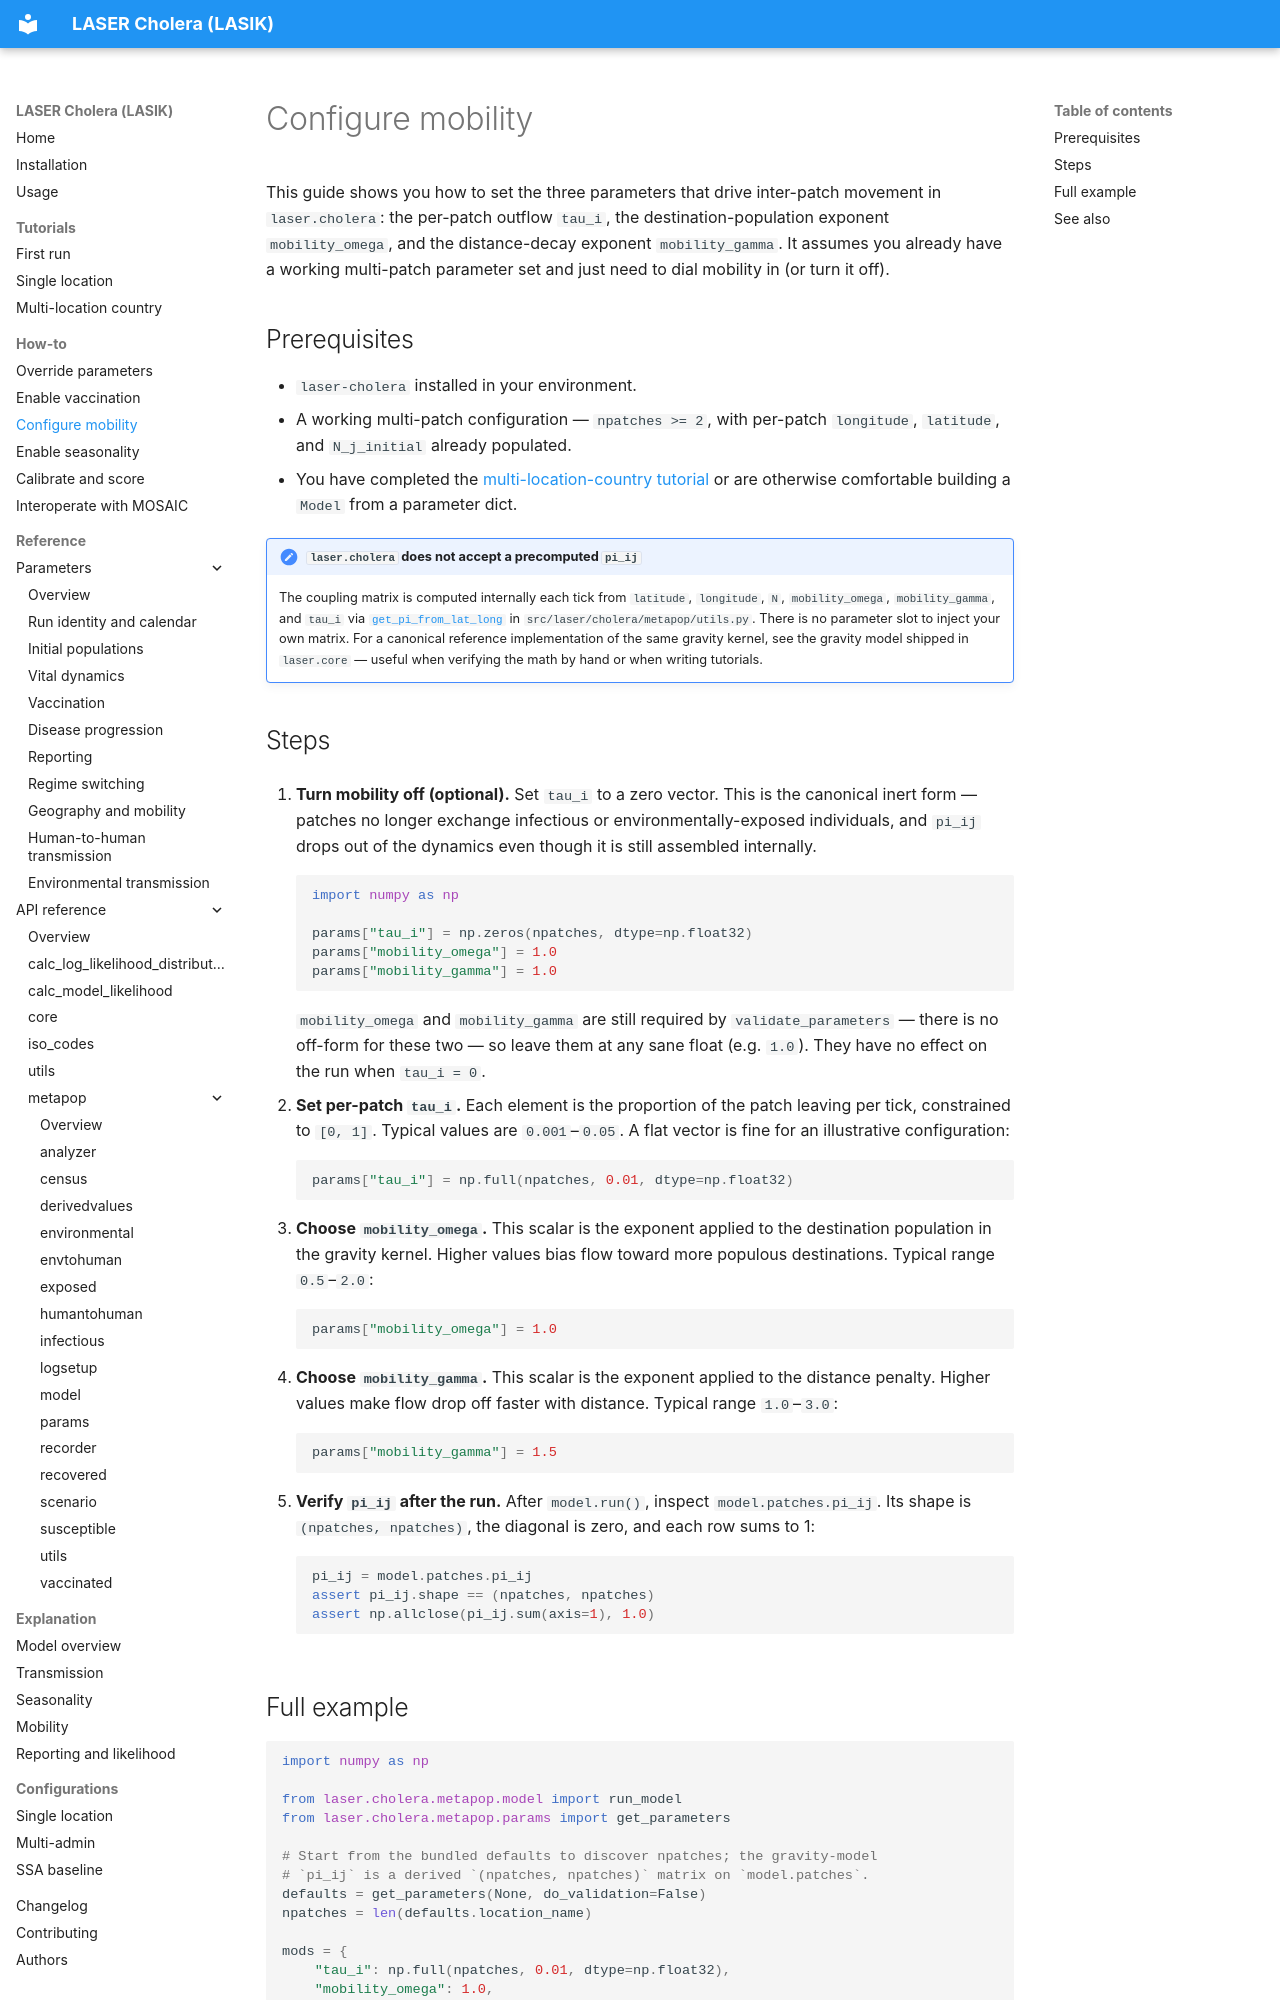

repository: InstituteforDiseaseModeling/laser-cholera · page: how-to/configure-mobility/index.html · generator: mkdocs

# Configure mobility

This guide shows you how to set the three parameters that drive inter-patch movement in `laser.cholera`: the per-patch outflow `tau_i`, the destination-population exponent `mobility_omega`, and the distance-decay exponent `mobility_gamma`. It assumes you already have a working multi-patch parameter set and just need to dial mobility in (or turn it off).

## Prerequisites

- `laser-cholera` installed in your environment.
- A working multi-patch configuration — `npatches >= 2`, with per-patch `longitude`, `latitude`, and `N_j_initial` already populated.
- You have completed the [multi-location-country tutorial](../tutorials/multi-location-country.md) or are otherwise comfortable building a `Model` from a parameter dict.

!!! note "`laser.cholera` does not accept a precomputed `pi_ij`"
    The coupling matrix is computed internally each tick from `latitude`, `longitude`, `N`, `mobility_omega`, `mobility_gamma`, and `tau_i` via [`get_pi_from_lat_long`](../reference/parameters/geography-and-mobility.md) in `src/laser/cholera/metapop/utils.py`. There is no parameter slot to inject your own matrix. For a canonical reference implementation of the same gravity kernel, see the gravity model shipped in `laser.core` — useful when verifying the math by hand or when writing tutorials.

## Steps

1. **Turn mobility off (optional).** Set `tau_i` to a zero vector. This is the canonical inert form — patches no longer exchange infectious or environmentally-exposed individuals, and `pi_ij` drops out of the dynamics even though it is still assembled internally.

    ```python
    import numpy as np

    params["tau_i"] = np.zeros(npatches, dtype=np.float32)
    params["mobility_omega"] = 1.0
    params["mobility_gamma"] = 1.0
    ```

    `mobility_omega` and `mobility_gamma` are still required by `validate_parameters` — there is no off-form for these two — so leave them at any sane float (e.g. `1.0`). They have no effect on the run when `tau_i = 0`.

2. **Set per-patch `tau_i`.** Each element is the proportion of the patch leaving per tick, constrained to `[0, 1]`. Typical values are `0.001`–`0.05`. A flat vector is fine for an illustrative configuration:

    ```python
    params["tau_i"] = np.full(npatches, 0.01, dtype=np.float32)
    ```

3. **Choose `mobility_omega`.** This scalar is the exponent applied to the destination population in the gravity kernel. Higher values bias flow toward more populous destinations. Typical range `0.5`–`2.0`:

    ```python
    params["mobility_omega"] = 1.0
    ```

4. **Choose `mobility_gamma`.** This scalar is the exponent applied to the distance penalty. Higher values make flow drop off faster with distance. Typical range `1.0`–`3.0`:

    ```python
    params["mobility_gamma"] = 1.5
    ```

5. **Verify `pi_ij` after the run.** After `model.run()`, inspect `model.patches.pi_ij`. Its shape is `(npatches, npatches)`, the diagonal is zero, and each row sums to 1:

    ```python
    pi_ij = model.patches.pi_ij
    assert pi_ij.shape == (npatches, npatches)
    assert np.allclose(pi_ij.sum(axis=1), 1.0)
    ```
